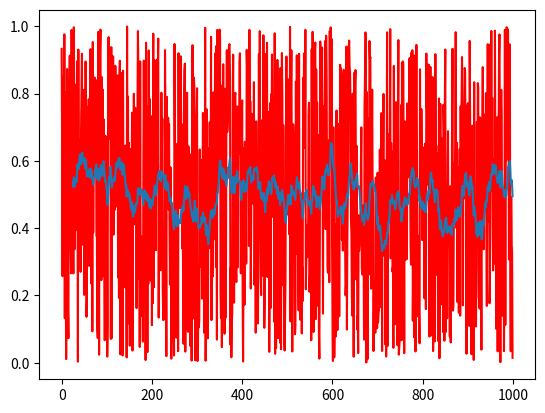

The script that saved this image:
import matplotlib.pyplot as plt ,math
import numpy as np
from random import random


def calSma(data_input: np.array, period: int):
    data_output = []
    for i in range(period):
        data_output.append(None)

    for i in range(len(data_input) - period):
        val = data_input[i + period]
        for j in data_input[i + 1:i+period]:
            val += j
        val /= period
        data_output.append(val)

    return data_output


def generate_array(length):
    array = []

    for i in range(length):
        array.append(random())

    return array


data = generate_array(1000)
x_arr = np.linspace(0,  1, len(data))
sma = calSma(data, 25)
plt.plot(data, 'r')
plt.plot(sma)
plt.show()
